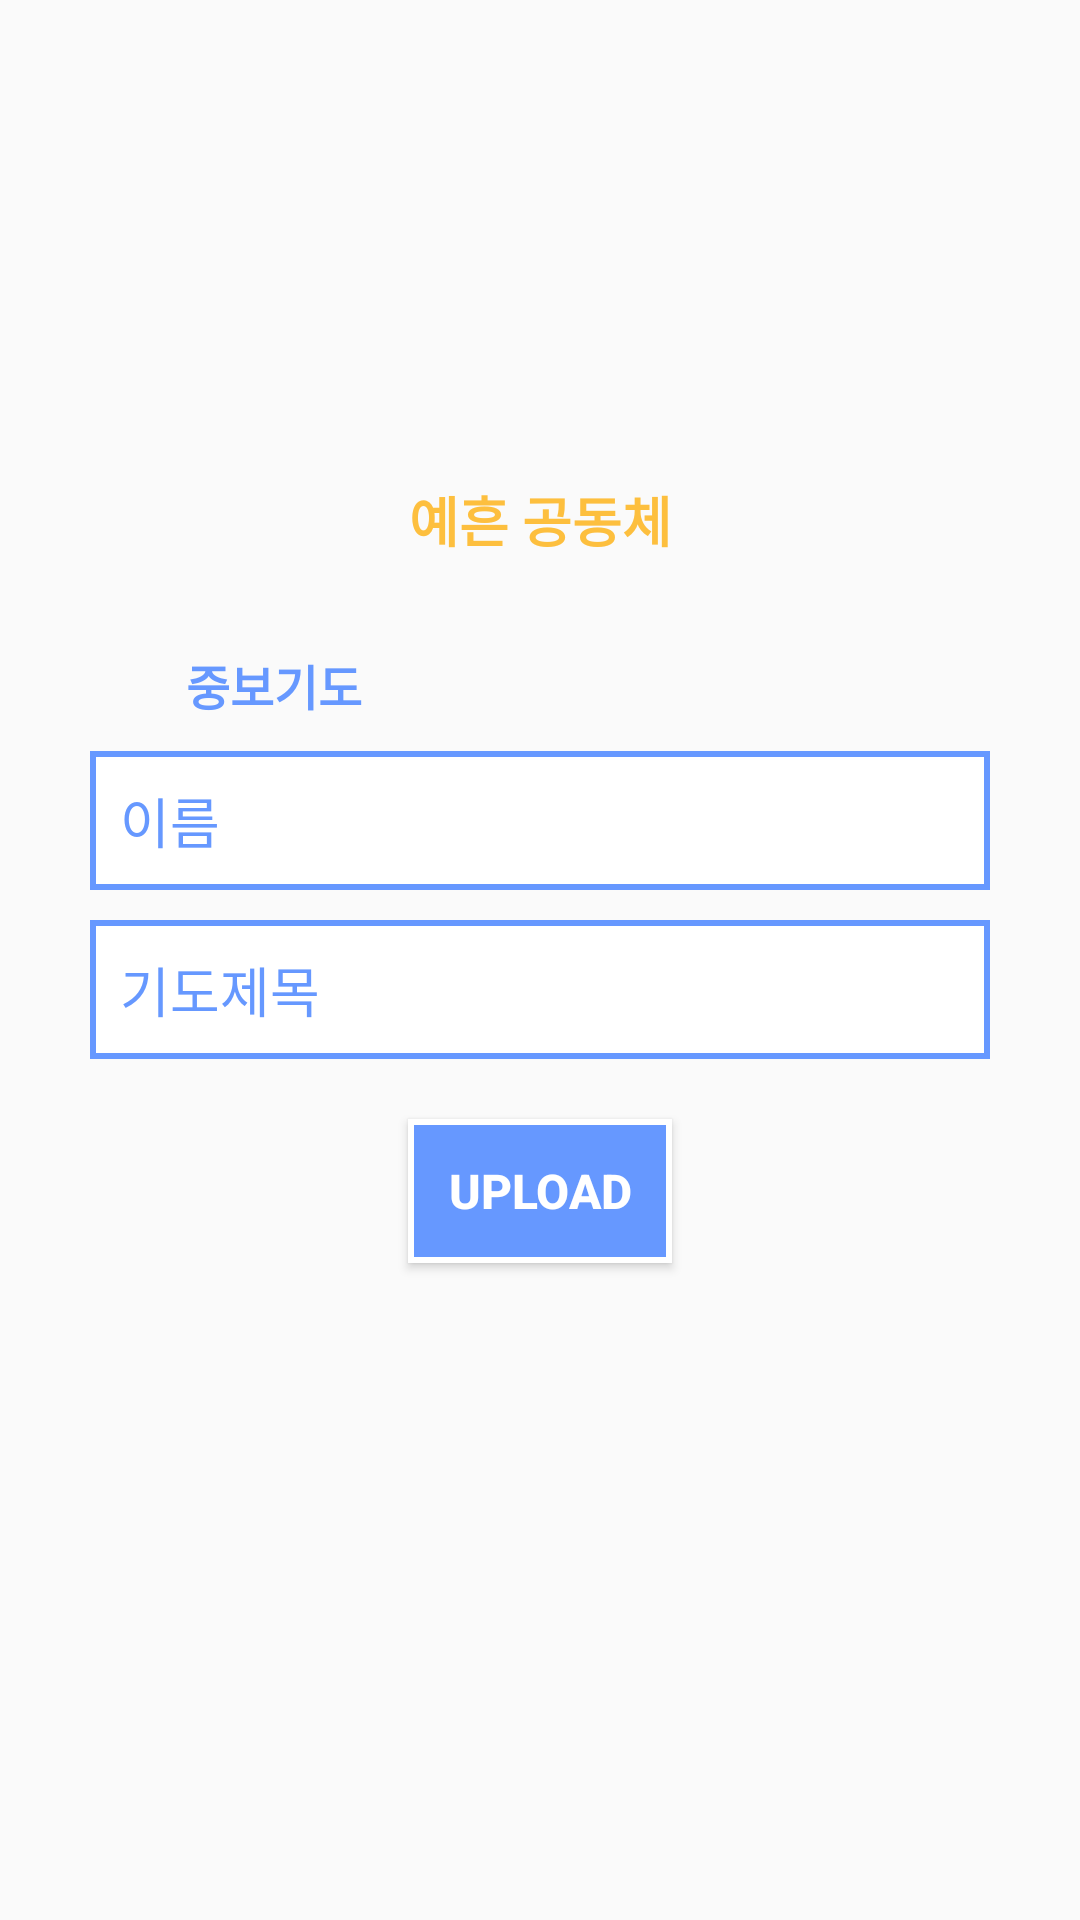

Write the Android layout XML for this screen, with the resource values it uses.
<!-- AndroidManifest.xml: activity theme LoginTheme -->
<!-- res/layout/activity_pray.xml -->
<?xml version="1.0" encoding="utf-8"?>
<ScrollView
    xmlns:android="http://schemas.android.com/apk/res/android"
    android:layout_width="match_parent"
    android:layout_height="match_parent"
    xmlns:app="http://schemas.android.com/apk/res-auto">

    <androidx.constraintlayout.widget.ConstraintLayout
        android:layout_width="match_parent"
        android:layout_height="wrap_content">

        <ImageView
            android:id="@+id/back"
            android:layout_width="wrap_content"
            android:layout_height="wrap_content"
            android:layout_marginStart="8dp"
            android:layout_marginTop="8dp"
            android:contentDescription="@string/description"
            app:layout_constraintStart_toStartOf="parent"
            app:layout_constraintTop_toTopOf="parent"
            app:srcCompat="@drawable/ic_back"
            app:tint="@color/button_color"/>

        <ImageView
            android:id="@+id/titleLogo"
            android:layout_width="100dp"
            android:layout_height="100dp"
            android:layout_marginTop="50dp"
            android:contentDescription="@string/description"
            app:layout_constraintEnd_toEndOf="parent"
            app:layout_constraintStart_toStartOf="parent"
            app:layout_constraintTop_toTopOf="parent"
            app:srcCompat="@drawable/themarks" />

        <TextView
            android:id="@+id/title"
            android:layout_width="wrap_content"
            android:layout_height="wrap_content"
            android:layout_marginTop="10dp"
            android:text="@string/title"
            android:textColor="@color/lolmc"
            android:textSize="18sp"
            android:textStyle="bold"
            app:layout_constraintEnd_toEndOf="@+id/titleLogo"
            app:layout_constraintStart_toStartOf="@+id/titleLogo"
            app:layout_constraintTop_toBottomOf="@+id/titleLogo" />

        <ImageView
            android:id="@+id/logo"
            android:layout_width="24dp"
            android:layout_height="24dp"
            android:layout_marginStart="30dp"
            android:layout_marginTop="30dp"
            android:contentDescription="@string/description"
            app:layout_constraintStart_toStartOf="parent"
            app:layout_constraintTop_toBottomOf="@+id/title"
            app:srcCompat="@drawable/hand"
            app:tint="@color/blue" />

        <TextView
            android:id="@+id/mainTitle"
            android:layout_width="wrap_content"
            android:layout_height="wrap_content"
            android:layout_marginStart="8dp"
            android:text="@string/pray"
            android:textSize="16sp"
            android:textColor="@color/blue"
            android:textStyle="bold"
            app:layout_constraintBottom_toBottomOf="@+id/logo"
            app:layout_constraintStart_toEndOf="@+id/logo"
            app:layout_constraintTop_toTopOf="@+id/logo" />

        <EditText
            android:id="@+id/prayTitle"
            android:layout_width="match_parent"
            android:layout_height="wrap_content"
            android:layout_marginStart="30dp"
            android:layout_marginTop="10dp"
            android:layout_marginEnd="30dp"
            android:autofillHints="@string/prayTitle"
            android:background="@drawable/bulletin_box"
            android:hint="@string/prayTitle"
            android:inputType="text"
            android:paddingStart="10dp"
            android:paddingTop="10dp"
            android:paddingEnd="0dp"
            android:paddingBottom="10dp"
            android:textColorHint="@color/blue"
            app:layout_constraintEnd_toEndOf="parent"
            app:layout_constraintStart_toStartOf="parent"
            app:layout_constraintTop_toBottomOf="@+id/logo" />

        <EditText
            android:id="@+id/prayContent"
            android:layout_width="match_parent"
            android:layout_height="wrap_content"
            android:layout_marginStart="30dp"
            android:layout_marginTop="10dp"
            android:layout_marginEnd="30dp"
            android:autofillHints="@string/prayContent"
            android:background="@drawable/bulletin_box"
            android:hint="@string/prayContent"
            android:inputType="text"
            android:paddingStart="10dp"
            android:paddingTop="10dp"
            android:paddingEnd="0dp"
            android:paddingBottom="10dp"
            android:textColorHint="@color/blue"
            app:layout_constraintEnd_toEndOf="parent"
            app:layout_constraintStart_toStartOf="parent"
            app:layout_constraintTop_toBottomOf="@+id/prayTitle" />

        <Button
            android:id="@+id/upload"
            android:layout_width="wrap_content"
            android:layout_height="wrap_content"
            android:layout_marginTop="20dp"
            android:background="@drawable/login_button_background"
            android:text="@string/upload"
            android:textColor="@android:color/white"
            android:textSize="16sp"
            android:textStyle="bold"
            app:backgroundTint="@null"
            app:layout_constraintEnd_toEndOf="parent"
            app:layout_constraintStart_toStartOf="parent"
            app:layout_constraintTop_toBottomOf="@+id/prayContent" />

        <View
            android:id="@+id/view"
            android:layout_width="match_parent"
            android:layout_height="50dp"
            app:layout_constraintEnd_toEndOf="parent"
            app:layout_constraintStart_toStartOf="parent"
            app:layout_constraintTop_toBottomOf="@+id/upload" />
    </androidx.constraintlayout.widget.ConstraintLayout>
</ScrollView>
<!-- resources referenced by this layout -->
<resources>
  <color name="blue">#6698FF</color>
  <color name="lolmc">#FDBF3E</color>
  <!-- drawable bulletin_box (drawable) -->
  <?xml version="1.0" encoding="utf-8"?>
  <selector xmlns:android="http://schemas.android.com/apk/res/android">
      <item android:state_pressed="true">
          <shape android:shape="rectangle">
              <solid android:color="@android:color/white"/>
              <stroke
                  android:width="2dp"
                  android:color="@color/lolmc" />
          </shape>
      </item>
  
      <item android:state_pressed="false">
          <shape android:shape="rectangle">
              <solid android:color="@android:color/white"/>
              <stroke
                  android:width="2dp"
                  android:color="@color/blue" />
          </shape>
      </item>
  </selector>
  <!-- drawable hand: png bitmap (drawable, 60467 bytes) -->
  <!-- drawable login_button_background (drawable) -->
  <?xml version="1.0" encoding="utf-8"?>
  <shape xmlns:android="http://schemas.android.com/apk/res/android">
      <solid android:color="@color/blue" />
  
      <stroke
          android:color="@color/login_color"
          android:width="2dp"/>
  </shape>
  <string name="description">Description</string>
  <string name="pray">중보기도</string>
  <string name="prayContent">기도제목</string>
  <string name="prayTitle">이름</string>
  <string name="title">예흔 공동체</string>
  <string name="upload">Upload</string>
  <style name="LoginTheme" parent="Theme.AppCompat.DayNight.NoActionBar">
          <item name="colorControlHighlight">@color/blue</item>
          <item name="colorControlActivated">@color/blue</item>
          <item name="colorControlNormal">@android:color/black</item>
          <item name="colorPrimary">@color/lolmc</item>
          <item name="colorPrimaryVariant">@color/lolmc</item>
          <item name="colorAccent">@color/lolmc</item>
      </style>
</resources>
